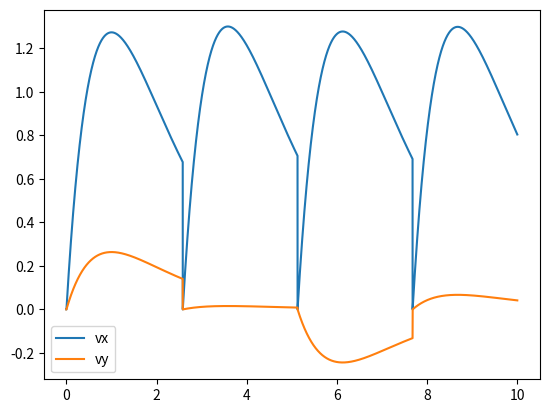

Python code for this plot:
from __future__ import annotations
from typing import List
from numpy import ndarray, array, float64, exp, log
from numpy.random import normal, uniform
from matplotlib.pyplot import plot, show, legend

β = 1 / (2 * log(2))

# wind speeds: ~[[1.3, 3.1] N/NE heading, [7.2, 11.2] N/NE] m/s +/- 10%

class Wind:
  avg_direction: ndarray
  uncert_direction: float
  avg_speed: float
  uncert_speed: float
  frequency: float
  uncert_frequency: float
  
  direction: ndarray
  speed: float
  t_offset: float = 0.0
  A: float
  decay_rate: float = 1.0
  
  def __init__(
    self,
    avg_direction: ndarray,
    uncert_direction: float,
    avg_speed: float,
    uncert_speed: float,
    frequency: float,
    uncert_frequency: float,
    decay_rate: float
  ):
    if len(avg_direction) != 3:
      raise ValueError("avg_direction argument in Wind class must be 3-dimensional!")
    
    self.avg_direction = avg_direction
    self.uncert_direction = uncert_direction
    self.avg_speed = avg_speed
    self.uncert_speed = uncert_speed
    self.frequency = frequency
    self.uncert_frequency = uncert_frequency
    
    self.A = avg_speed / decay_rate * exp(decay_rate * decay_rate)
    
    self.direction = self.getComponents()
    self.speed = self.getSpeed(t=0.0)
  
  def getComponents(self) -> ndarray:
    dx = normal(self.avg_direction[0], self.uncert_direction)
    dy = normal(self.avg_direction[1], self.uncert_direction)
    
    norm = (dx * dx + dy * dy) ** 0.5
    
    dx /= norm
    dy /= norm
    
    return array([dx, dy, 0.0], dtype=float64)
  
  def getSpeed(self, t: float) -> float:
    return self.A * (t - self.t_offset) * exp(-self.decay_rate * (t - self.t_offset))
  
  def step(self, t: float) -> ndarray:
    if uniform(0, 0.5) > exp(-self.frequency * (t - self.t_offset) / β):
      self.t_offset = t
      self.direction = self.getComponents()
    
    return self.getWind(t=t)
  
  def getWind(self, t: float) -> ndarray:
    return self.direction * self.getSpeed(t=t)

if __name__ == "__main__":
  wind = Wind(avg_direction=array([1.0, 0.0, 0.0]), uncert_direction=0.1, avg_speed=1.3, uncert_speed=0.15, frequency=0.2, uncert_frequency=0.01, decay_rate=1)
  
  t = [0.0]
  vx = [0.0]
  vy = [0.0]
  dt = 1e-3
  
  for _ in range(10000):
    v = wind.step(t=t[-1])
    vx.append(v[0])
    vy.append(v[1])
    t.append(t[-1] + dt)
  
  plot(t, vx)
  plot(t, vy)
  legend(["vx", "vy"])
  show()